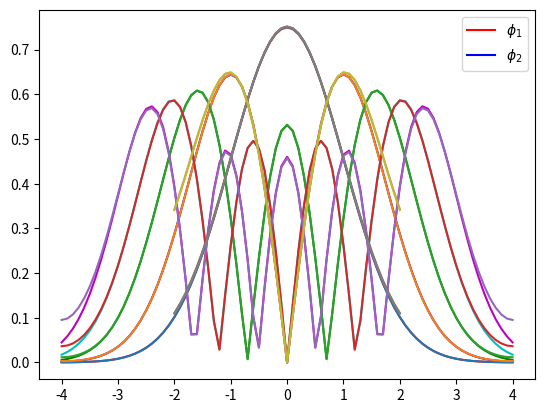

Reproduce this figure in Python.
import numpy as np
import matplotlib.pyplot as plt
from scipy.sparse.linalg import eigs
from scipy.integrate import solve_ivp, simpson
import math


# HW 3 - Part a
def shoot_eq(x, phi, epsilon):
    return [phi[1], (x**2 - epsilon) * phi[0]]


tol = 1e-6  # Tolerance for convergence
col = ['r', 'b', 'g', 'c', 'm']  # Color map for plotting
L = 4  # Range limit
dx = 0.1  # X step size
xshoot = np.arange(-L, L + dx, dx)  # X range with 81 points
epsilon_start = 0.1  # Initial value of epsilon

# The Result Vectors for eigenfunctions & eigenvalues
A1 = np.zeros((len(xshoot), 5))
A2 = np.zeros(5)

for modes in range(1, 6):
    epsilon = epsilon_start  # Start of epsilon
    depsilon = 0.2  # Step size of epsilon

    for _ in range(1000):
        # Solve ODE using solve_ivp
        Y0 = [1, np.sqrt(L**2 - epsilon)]
        sol = solve_ivp(shoot_eq,
                        [xshoot[0], xshoot[-1]],
                        Y0,
                        args=(epsilon,),
                        t_eval=xshoot
                        )

        # Check convergence
        if abs(sol.y[1, -1] + np.sqrt(L**2 - epsilon) * sol.y[0, -1]) < tol:
            break

        if ((-1) ** (modes + 1) * (sol.y[1, -1] + np.sqrt(L**2 - epsilon) * sol.y[0, -1])) > 0:
            epsilon += depsilon
        else:
            epsilon -= depsilon
            depsilon /= 2

    A2[modes - 1] = epsilon
    epsilon_start = epsilon + 0.1  # Pick a new start
    norm = np.trapz(sol.y[0] * sol.y[0], xshoot)  # Normalization
    eigenfuction = abs(sol.y[0] / np.sqrt(norm))
    A1[:, modes - 1] = eigenfuction
    plt.plot(xshoot, eigenfuction, col[modes - 1])

print("A1:")
print(A1)
print("A2:")
print(A2)
# plt.show()

# HW 3 - Part b
L = 4
dx = 0.1
x = np.arange(-L, L + dx, dx)
N = len(x) - 2

B = np.zeros((N, N))
for j in range(N):
    B[j, j] = -2 - (x[j + 1] ** 2) * (dx ** 2)

for j in range(N - 1):
    B[j, j + 1] = 1
    B[j + 1, j] = 1

B1 = B

B2 = np.zeros((N, N))
B2[0, 0] = 4 / 3
B2[0, 1] = - 1 / 3

B3 = np.zeros((N, N))
B3[N - 1, N - 2] = - 1 / 3
B3[N - 1, N - 1] = 4 / 3

B = B1 + B2 + B3
B = B / (dx ** 2)

# Compute eigenvalues and eigenvectors
D, V = eigs(- B, k=5, which='SM')

# calculate the bc's
phi_0 = (4 / 3) * V[0, :] - (1 / 3) * V[1, :]
phi_n = - (1 / 3) * V[-2, :] + (4 / 3) * V[-1, :]

# append to the side
V = np.vstack((phi_0, V, phi_n))

for i in range(5):
    norm = np.trapz(V[:, i] ** 2, x)  # calculate the normalization
    V[:, i] = abs(V[:, i] / np.sqrt(norm))
    plt.plot(x, V[:, i])

plt.legend(
    ["$\\phi_1$", "$\\phi_2$", "$\\phi_3$", "$\\phi_4$", "$\\phi_5$"],
    loc="upper right"
    )

A3 = V
A4 = D

print("A3:")
print(A3)
print("A4:")
print(A4)
# plt.show()


# HW 3 - Part c

# Define differential equation
def shoot_eq(x, phi, epsilon, gamma):
    # return phi', phi''
    return [phi[1],
            (gamma * phi[0] ** 2 + x**2 - epsilon) * phi[0]]


# Parameters
tol = 1e-6
L = 2
dx = 0.1
xshoot = np.arange(-L, L + dx, dx)  # range of x values
gamma_values = [0.05, - 0.05]

# results for eigenfunctions & eigenvalues
A5, A7 = np.zeros((len(xshoot), 2)), np.zeros((len(xshoot), 2))
A6, A8 = np.zeros(2), np.zeros(2)

# Main for loop for 2 gammas
for gamma in gamma_values:
    epsilon_start = 0.1
    A = 1e-6

    # Two column results
    for modes in range(1, 3):
        dA = 0.01

        # Iterations to adjust A
        for ii in range(100):
            epsilon = epsilon_start
            depsilon = 0.2

            # Iterations to adjust epsilon
            for i in range(100):
                # initial conditions
                phi0 = [A, np.sqrt(L**2 - epsilon) * A]

                # Solve the ODE
                ans = solve_ivp(
                    lambda x, phi: shoot_eq(x, phi, epsilon, gamma),
                    [xshoot[0], xshoot[-1]],
                    phi0,
                    t_eval=xshoot
                    )
                phi_sol = ans.y.T
                x_sol = ans.t

                # Check boundary condition
                bc = phi_sol[-1, 1] + np.sqrt(L**2 - epsilon) * phi_sol[-1, 0]
                if abs(bc) < tol:
                    break

                # Adjust to steps of epsilon
                if (-1) ** (modes + 1) * bc > 0:
                    epsilon += depsilon
                else:
                    epsilon -= depsilon
                    depsilon /= 2

            # Check whether it is focused
            integral = simpson(phi_sol[:, 0]**2, x=x_sol)
            if abs(integral - 1) < tol:
                break

            # Adjust to steps of A
            if integral < 1:
                A += dA
            else:
                A -= dA
                dA /= 2

        # Adjust to epsilon_start
        epsilon_start = epsilon + 0.2

        # Input results of eigenfuncitons & eigenvalues
        if gamma > 0:
            A5[:, modes - 1] = np.abs(phi_sol[:, 0])
            A6[modes - 1] = epsilon

        else:
            A7[:, modes - 1] = np.abs(phi_sol[:, 0])
            A8[modes - 1] = epsilon

plt.plot(xshoot, A5)
plt.plot(xshoot, A7)
plt.legend(["$\\phi_1$", "$\\phi_2$"], loc="upper right")
print("A5:")
print(A5)
print("A7:")
print(A7)
print("A6:")
print(A6)
print("A8:")
print(A8)
plt.show()


# HW 3 - Part d
def hwl_rhs_a(x, phi, epsilon):
    return [phi[1], (x ** 2 - epsilon) * phi[0]]


L = 2
x_span = [-L, L]
epsilon = 1
A = 1
phi0 = [A, np.sqrt(L ** 2 - epsilon) * A]
tols = [1e-4, 1e-5, 1e-6, 1e-7, 1e-8, 1e-9, 1e-10]

dt45, dt23, dtRadua, dtBDF = [], [], [], []

for tol in tols:
    options = {'rtol': tol, 'atol': tol}

    sol45 = solve_ivp(hwl_rhs_a, x_span, phi0, method='RK45', args=(epsilon,), **options)
    sol23 = solve_ivp(hwl_rhs_a, x_span, phi0, method='RK23', args=(epsilon,), **options)
    solRadua = solve_ivp(hwl_rhs_a, x_span, phi0, method='Radau', args=(epsilon,), **options)
    solBDF = solve_ivp(hwl_rhs_a, x_span, phi0, method='BDF', args=(epsilon,), **options)

    # calculate average time steps
    dt45.append(np.mean(np.diff(sol45.t)))
    dt23.append(np.mean(np.diff(sol23.t)))
    dtRadua.append(np.mean(np.diff(solRadua.t)))
    dtBDF.append(np.mean(np.diff(solBDF.t)))

# Perform linear regression (log - log) to determine slopes
fit45 = np.polyfit(np.log(dt45), np.log(tols), 1)
fit23 = np.polyfit(np.log(dt23), np.log(tols), 1)
fitRadua = np.polyfit(np.log(dtRadua), np.log(tols), 1)
fitBDF = np.polyfit(np.log(dtBDF), np.log(tols), 1)

# Extract slopes
slope45 = fit45[0]
slope23 = fit23[0]
slopeRadua = fitRadua[0]
slopeBDF = fitBDF[0]

A9 = np.array([slope45, slope23, slopeRadua, slopeBDF])

print("A9:")
print(A9)


# HW 3 - Part e
# Define first five Gauss-Hermite polynomial
def H0(x):
    return np.ones_like(x)


def H1(x):
    return 2 * x


def H2(x):
    return 4 * (x ** 2) - 2


def H3(x):
    return 8 * (x ** 3) - 12 * x


def H4(x):
    return 16 * (x ** 4) - 48 * (x ** 2) + 12


# Define x range
L = 4
dx = 0.1
x = np.arange(-L, L + dx, dx)

# Create matrix h for the exact Gauss-Hermite polynomial solutions（81 * 5 matrix）
h = np.column_stack([H0(x), H1(x), H2(x), H3(x), H4(x)])

# Create a zeros matrix has same shape with h
phi = np.zeros(h.shape)

# Normalize solutions and append in phi
for j in range(5):
    phi[:, j] = ((np.exp(- (x ** 2) / 2) * h[:, j]) /
                 np.sqrt(math.factorial(j) * (2 ** j) * np.sqrt(np.pi))
                 )

# Build up results matrix for comparison
erps_a = np.zeros(5)
erps_b = np.zeros(5)

er_a = np.zeros(5)
er_b = np.zeros(5)

# Compare eigenfunctions and eigenvalues
for j in range(5):
    erps_a[j] = simpson(((abs(A1[:, j])) - abs(phi[:, j])) ** 2, x=x)
    erps_b[j] = simpson(((abs(A3[:, j])) - abs(phi[:, j])) ** 2, x=x)

    er_a[j] = 100 * (abs(A2[j] - (2 * (j + 1) - 1)) / (2 * (j + 1) - 1))
    er_b[j] = 100 * (abs(A4[j] - (2 * (j + 1) - 1)) / (2 * (j + 1) - 1))

A10 = erps_a
A11 = er_a

A12 = erps_b
A13 = er_b

print("A10:")
print(A10)
print("A11:")
print(A11)

print("A12:")
print(A12)
print("A13:")
print(A13)
